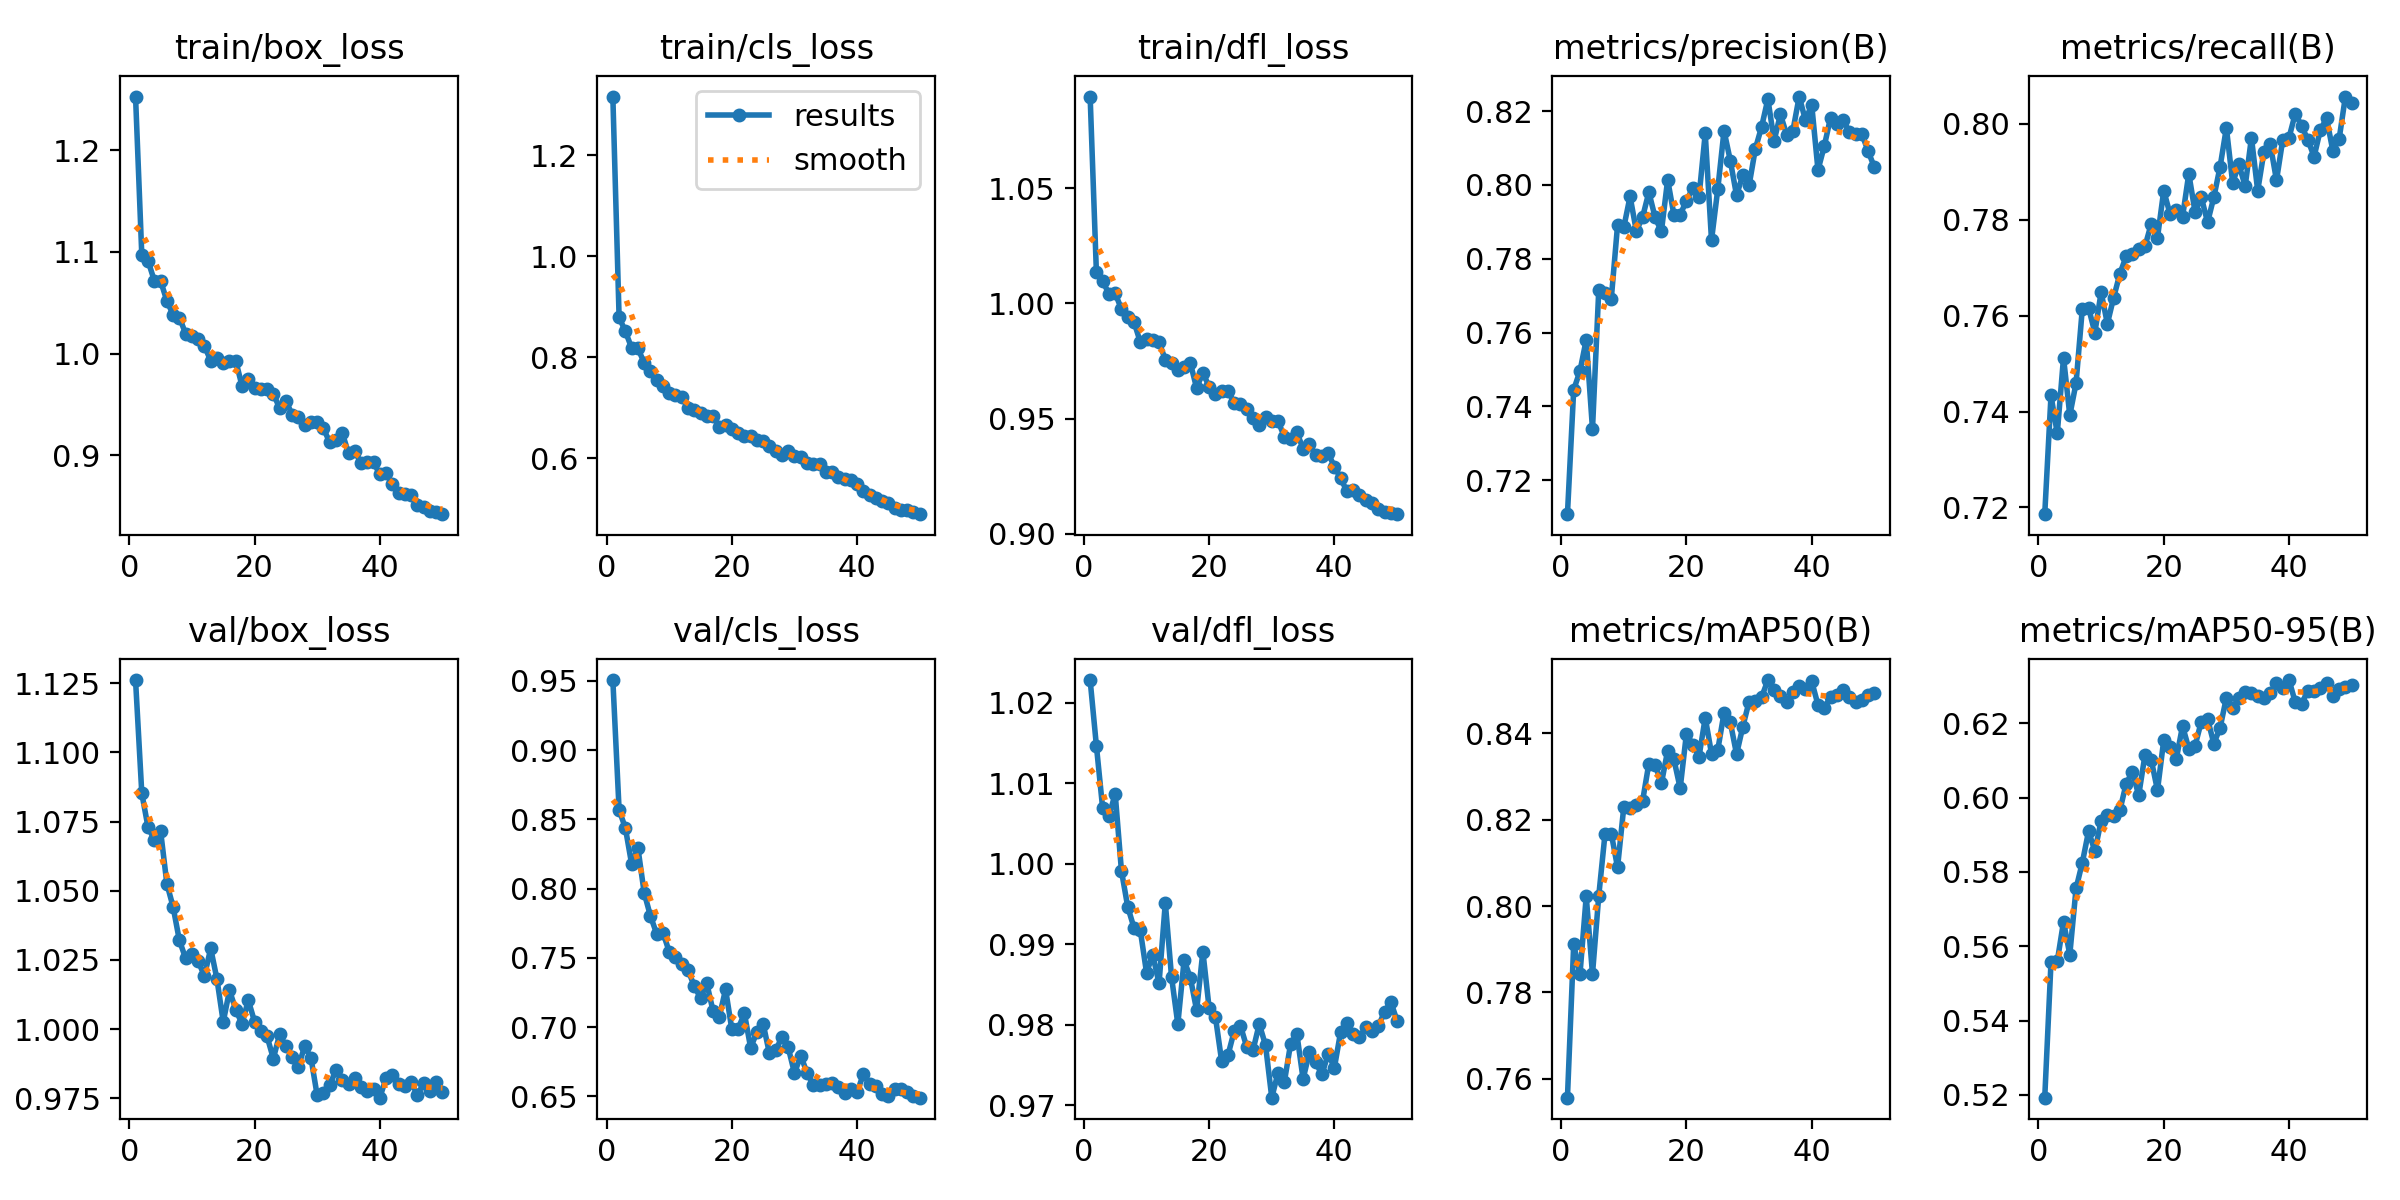

Source data for this figure (header and first rows):
epoch, time, train/box_loss, train/cls_loss, train/dfl_loss, metrics/precision(B), metrics/recall(B), metrics/mAP50(B), metrics/mAP50-95(B), val/box_loss, val/cls_loss, val/dfl_loss, lr/pg0, lr/pg1, lr/pg2
1, 351.3, 1.253, 1.317, 1.09, 0.7108, 0.7186, 0.7557, 0.5193, 1.126, 0.9506, 1.023, 0.0005541, 0.0005541, 0.0005541
2, 691.2, 1.097, 0.8791, 1.013, 0.7445, 0.7433, 0.7912, 0.5557, 1.085, 0.8568, 1.015, 0.001088, 0.001088, 0.001088
3, 1030, 1.091, 0.8515, 1.01, 0.7496, 0.7354, 0.7842, 0.556, 1.073, 0.8439, 1.007, 0.001599, 0.001599, 0.001599
4, 1368, 1.072, 0.8185, 1.004, 0.7581, 0.7512, 0.8023, 0.5666, 1.068, 0.8178, 1.006, 0.001568, 0.001568, 0.001568
5, 1706, 1.072, 0.8175, 1.004, 0.7339, 0.7392, 0.7843, 0.5578, 1.072, 0.8295, 1.009, 0.001535, 0.001535, 0.001535
6, 2045, 1.052, 0.7895, 0.9975, 0.7715, 0.7459, 0.8024, 0.5756, 1.053, 0.7971, 0.9991, 0.001502, 0.001502, 0.001502
7, 2384, 1.038, 0.7724, 0.994, 0.7707, 0.7614, 0.8167, 0.5825, 1.044, 0.7803, 0.9947, 0.001469, 0.001469, 0.001469
8, 2723, 1.035, 0.7546, 0.992, 0.7692, 0.7616, 0.8168, 0.591, 1.032, 0.7674, 0.992, 0.001436, 0.001436, 0.001436
9, 3062, 1.02, 0.7433, 0.9832, 0.7891, 0.7564, 0.809, 0.5856, 1.026, 0.7683, 0.9918, 0.001403, 0.001403, 0.001403
10, 3402, 1.018, 0.7295, 0.9846, 0.7885, 0.7649, 0.823, 0.5937, 1.027, 0.7545, 0.9865, 0.00137, 0.00137, 0.00137
11, 3741, 1.014, 0.7256, 0.9841, 0.7969, 0.7583, 0.8227, 0.5952, 1.024, 0.7507, 0.9887, 0.001337, 0.001337, 0.001337
12, 4081, 1.007, 0.7204, 0.9831, 0.7875, 0.7637, 0.8235, 0.5949, 1.019, 0.7453, 0.9851, 0.001304, 0.001304, 0.001304
13, 4420, 0.9931, 0.7003, 0.9756, 0.7913, 0.7688, 0.8243, 0.5966, 1.029, 0.7412, 0.9951, 0.001271, 0.001271, 0.001271
14, 4759, 0.9953, 0.6956, 0.9741, 0.798, 0.7723, 0.833, 0.6037, 1.018, 0.7296, 0.9859, 0.001238, 0.001238, 0.001238
15, 5099, 0.9911, 0.6895, 0.971, 0.7912, 0.7729, 0.8327, 0.6069, 1.003, 0.7211, 0.9801, 0.001205, 0.001205, 0.001205
16, 5440, 0.9926, 0.6839, 0.9722, 0.7874, 0.7738, 0.8284, 0.6006, 1.014, 0.7315, 0.988, 0.001172, 0.001172, 0.001172
17, 5779, 0.993, 0.6836, 0.9741, 0.8014, 0.7744, 0.836, 0.6114, 1.007, 0.7117, 0.9858, 0.001139, 0.001139, 0.001139
18, 6117, 0.9682, 0.6618, 0.9632, 0.7919, 0.7791, 0.8339, 0.6101, 1.002, 0.7075, 0.9818, 0.001106, 0.001106, 0.001106
19, 6455, 0.975, 0.6663, 0.97, 0.7919, 0.7763, 0.8273, 0.602, 1.01, 0.7272, 0.9891, 0.001073, 0.001073, 0.001073
20, 6794, 0.9665, 0.658, 0.9637, 0.7957, 0.7861, 0.8399, 0.6155, 1.003, 0.6983, 0.9821, 0.00104, 0.00104, 0.00104
21, 7133, 0.9654, 0.6504, 0.9606, 0.7991, 0.7812, 0.8374, 0.6137, 0.9994, 0.6987, 0.981, 0.001007, 0.001007, 0.001007
22, 7472, 0.965, 0.6434, 0.9619, 0.7967, 0.782, 0.8345, 0.6104, 0.9973, 0.71, 0.9755, 0.0009739, 0.0009739, 0.0009739
23, 7811, 0.9605, 0.6446, 0.9618, 0.8139, 0.7806, 0.8436, 0.6192, 0.9893, 0.6851, 0.9762, 0.0009409, 0.0009409, 0.0009409
24, 8151, 0.9464, 0.6352, 0.9569, 0.785, 0.7896, 0.8353, 0.6132, 0.998, 0.6963, 0.9792, 0.0009078, 0.0009078, 0.0009078
25, 8490, 0.9536, 0.6334, 0.9564, 0.7988, 0.7816, 0.8361, 0.614, 0.9939, 0.7024, 0.9799, 0.0008748, 0.0008748, 0.0008748
26, 8828, 0.94, 0.6234, 0.9542, 0.8147, 0.7847, 0.8447, 0.6204, 0.99, 0.681, 0.9772, 0.0008418, 0.0008418, 0.0008418
27, 9167, 0.9376, 0.6148, 0.9501, 0.8066, 0.7795, 0.8426, 0.6211, 0.9864, 0.6832, 0.9768, 0.0008088, 0.0008088, 0.0008088
28, 9505, 0.9301, 0.6066, 0.9472, 0.7972, 0.7847, 0.8352, 0.6145, 0.9938, 0.6929, 0.9801, 0.0007758, 0.0007758, 0.0007758
29, 9844, 0.9331, 0.6147, 0.9507, 0.8027, 0.7911, 0.8415, 0.6188, 0.9897, 0.6853, 0.9775, 0.0007428, 0.0007428, 0.0007428
30, 10183, 0.9327, 0.604, 0.9491, 0.7998, 0.7992, 0.8473, 0.6269, 0.976, 0.6668, 0.971, 0.0007098, 0.0007098, 0.0007098
31, 10522, 0.9265, 0.602, 0.9488, 0.8098, 0.7877, 0.8474, 0.6242, 0.9769, 0.6794, 0.9741, 0.0006768, 0.0006768, 0.0006768
32, 10859, 0.9126, 0.5896, 0.9422, 0.8157, 0.7915, 0.8483, 0.6267, 0.9798, 0.667, 0.9729, 0.0006438, 0.0006438, 0.0006438
33, 11198, 0.9151, 0.5876, 0.9411, 0.8232, 0.787, 0.8523, 0.6283, 0.9851, 0.6582, 0.9776, 0.0006108, 0.0006108, 0.0006108
34, 11538, 0.9219, 0.5883, 0.944, 0.812, 0.7971, 0.85, 0.6282, 0.9816, 0.6583, 0.9789, 0.0005778, 0.0005778, 0.0005778
35, 11876, 0.9023, 0.5732, 0.9369, 0.8191, 0.7861, 0.8487, 0.6273, 0.9803, 0.6589, 0.9733, 0.0005448, 0.0005448, 0.0005448
36, 12214, 0.9043, 0.5731, 0.939, 0.8136, 0.7942, 0.8472, 0.6269, 0.9822, 0.6598, 0.9766, 0.0005118, 0.0005118, 0.0005118
37, 12552, 0.8925, 0.5629, 0.934, 0.8147, 0.7958, 0.8495, 0.628, 0.9791, 0.6566, 0.9754, 0.0004788, 0.0004788, 0.0004788
38, 12891, 0.893, 0.559, 0.9336, 0.8239, 0.7882, 0.8508, 0.6308, 0.9776, 0.6525, 0.9738, 0.0004458, 0.0004458, 0.0004458
39, 13231, 0.8932, 0.5569, 0.9348, 0.8175, 0.7967, 0.8502, 0.6295, 0.9783, 0.6555, 0.9764, 0.0004127, 0.0004127, 0.0004127
40, 13570, 0.8812, 0.5492, 0.9291, 0.8217, 0.7971, 0.852, 0.6316, 0.9752, 0.6528, 0.9747, 0.0003797, 0.0003797, 0.0003797
41, 13907, 0.8826, 0.5345, 0.9241, 0.804, 0.8021, 0.8466, 0.6256, 0.9822, 0.6662, 0.9792, 0.0003467, 0.0003467, 0.0003467
42, 14242, 0.8713, 0.5266, 0.9184, 0.8105, 0.7996, 0.8459, 0.6252, 0.9832, 0.659, 0.9803, 0.0003137, 0.0003137, 0.0003137
43, 14574, 0.8631, 0.5215, 0.9188, 0.8182, 0.7967, 0.8483, 0.6287, 0.9802, 0.6577, 0.9789, 0.0002807, 0.0002807, 0.0002807
44, 14909, 0.862, 0.5159, 0.9166, 0.8164, 0.7931, 0.8489, 0.6286, 0.9796, 0.6515, 0.9785, 0.0002477, 0.0002477, 0.0002477
45, 15241, 0.8605, 0.5118, 0.9145, 0.8177, 0.7987, 0.85, 0.6293, 0.9808, 0.6501, 0.9797, 0.0002147, 0.0002147, 0.0002147
46, 15575, 0.8511, 0.5021, 0.9132, 0.8144, 0.8011, 0.8485, 0.6307, 0.9762, 0.6556, 0.9793, 0.0001817, 0.0001817, 0.0001817
47, 15910, 0.8491, 0.4979, 0.9108, 0.8139, 0.7944, 0.8472, 0.6273, 0.9804, 0.6556, 0.9798, 0.0001487, 0.0001487, 0.0001487
48, 16244, 0.8451, 0.4971, 0.9093, 0.8138, 0.7968, 0.8476, 0.6291, 0.9774, 0.6528, 0.9816, 0.0001157, 0.0001157, 0.0001157
49, 16577, 0.8446, 0.4924, 0.9092, 0.8091, 0.8057, 0.8488, 0.6298, 0.9807, 0.65, 0.9829, 8.26832e-05, 8.26832e-05, 8.26832e-05
50, 16912, 0.8421, 0.489, 0.9085, 0.8048, 0.8044, 0.8493, 0.6303, 0.9772, 0.6491, 0.9805, 4.96766e-05, 4.96766e-05, 4.96766e-05
